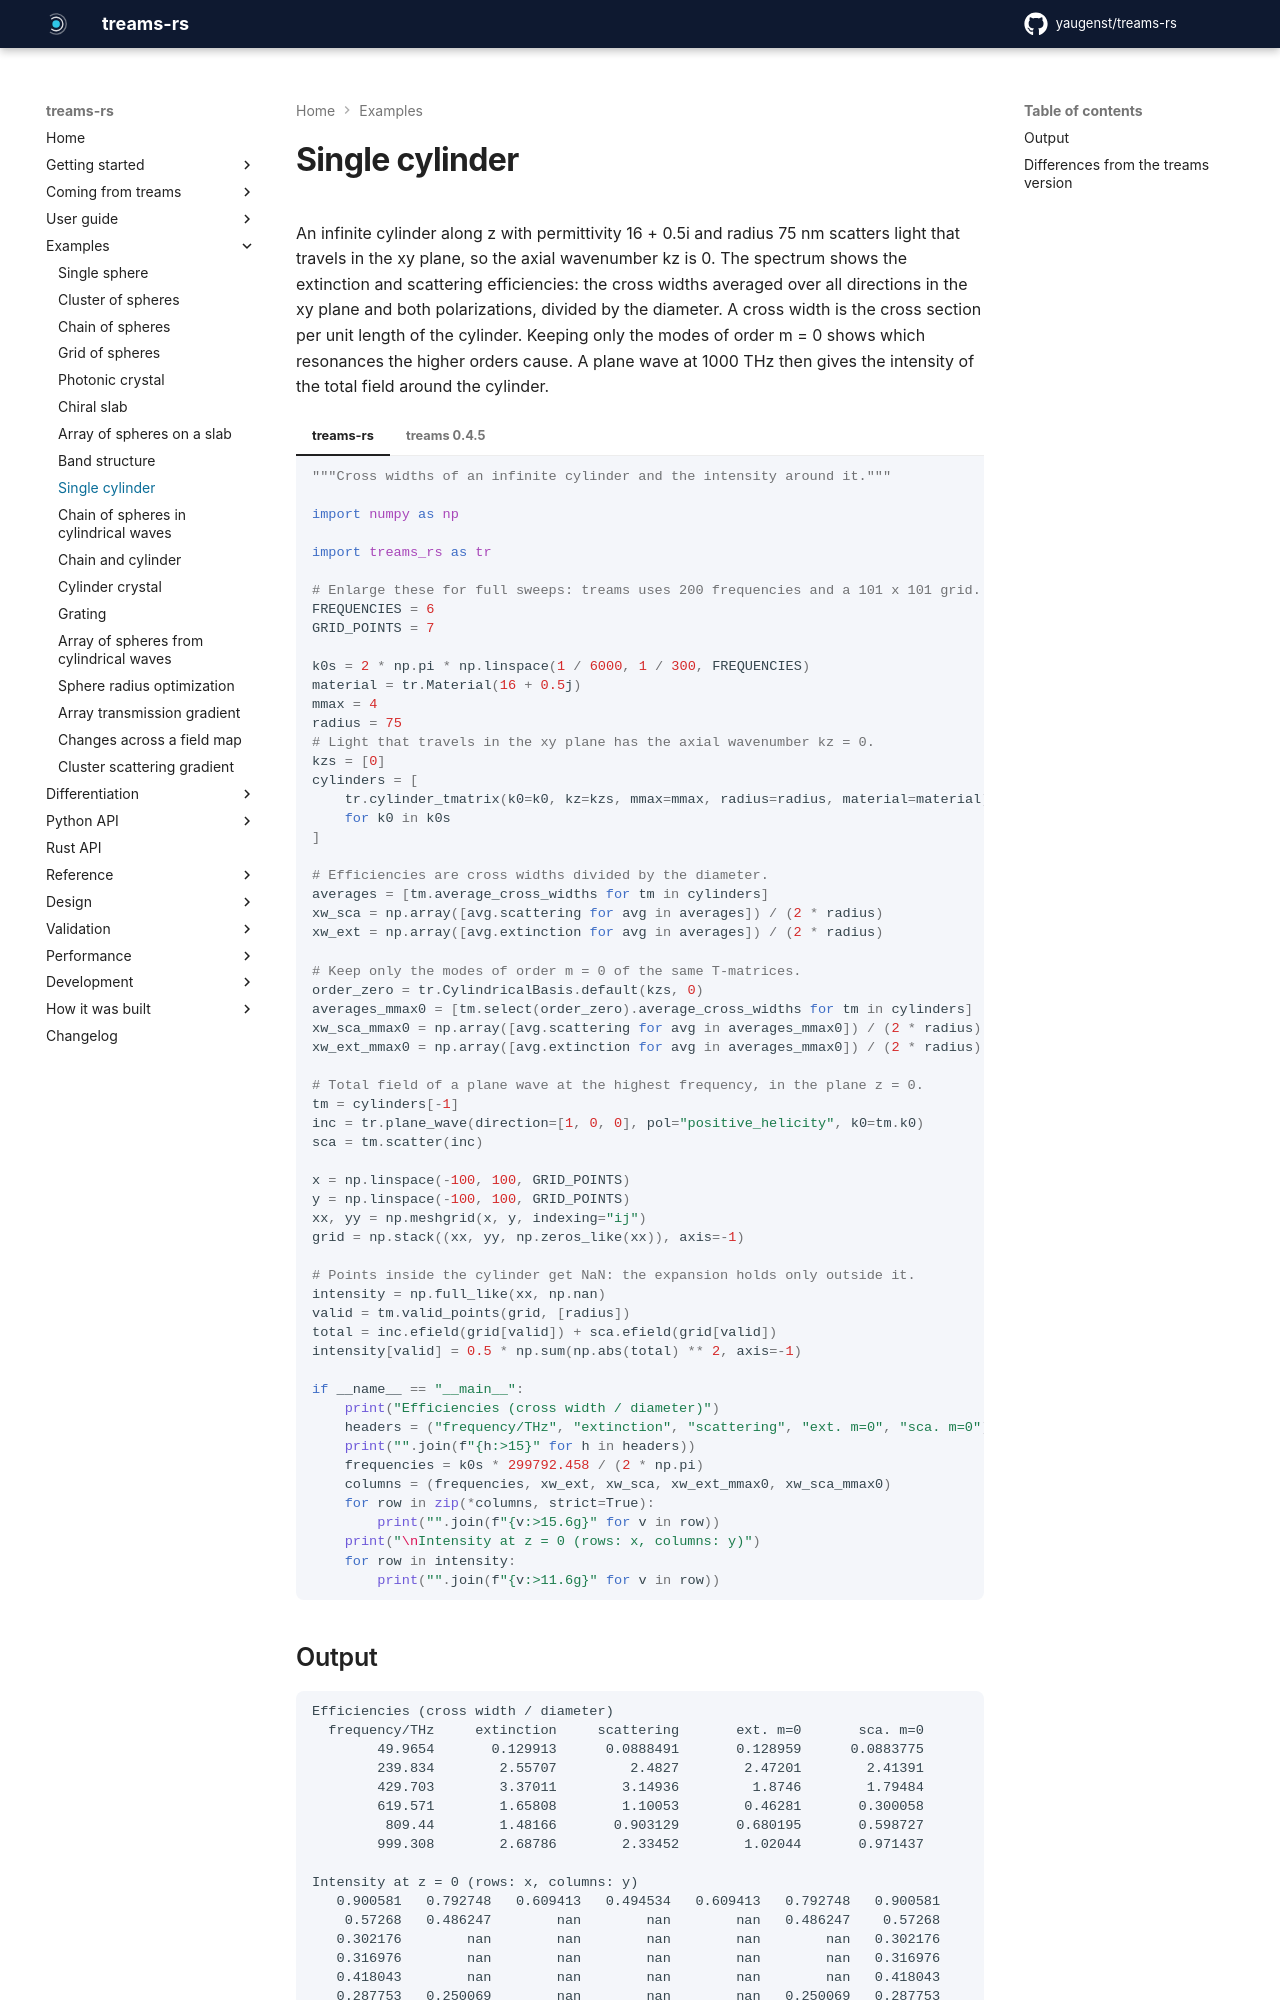

repository: yaugenst/treams-rs · page: dev/examples/cylinder/index.html · generator: mkdocs

---
description: Averaged extinction and scattering cross widths of an infinite cylinder, and the intensity of the total field around it.
---

# Single cylinder

An infinite cylinder along z with permittivity 16 + 0.5i and radius 75 nm
scatters light that travels in the xy plane, so the axial wavenumber kz is 0.
The spectrum shows the extinction and scattering efficiencies: the cross
widths averaged over all directions in the xy plane and both polarizations,
divided by the diameter. A cross width is the cross section per unit length of
the cylinder. Keeping only the modes of order m = 0 shows which resonances the
higher orders cause. A plane wave at 1000 THz then gives the intensity of the
total field around the cylinder.

<!-- fmt: off -->

=== "treams-rs"

    ```python no-exec
    --8<-- "docs/examples/cylinder.py"
    ```

=== "treams 0.4.5"

    ```python no-exec
    --8<-- "docs/examples/upstream/cylinder_tmatrixc.py"
    ```

<!-- fmt: on -->

## Output

```text
--8<-- "docs/examples/output/cylinder.txt"
```
